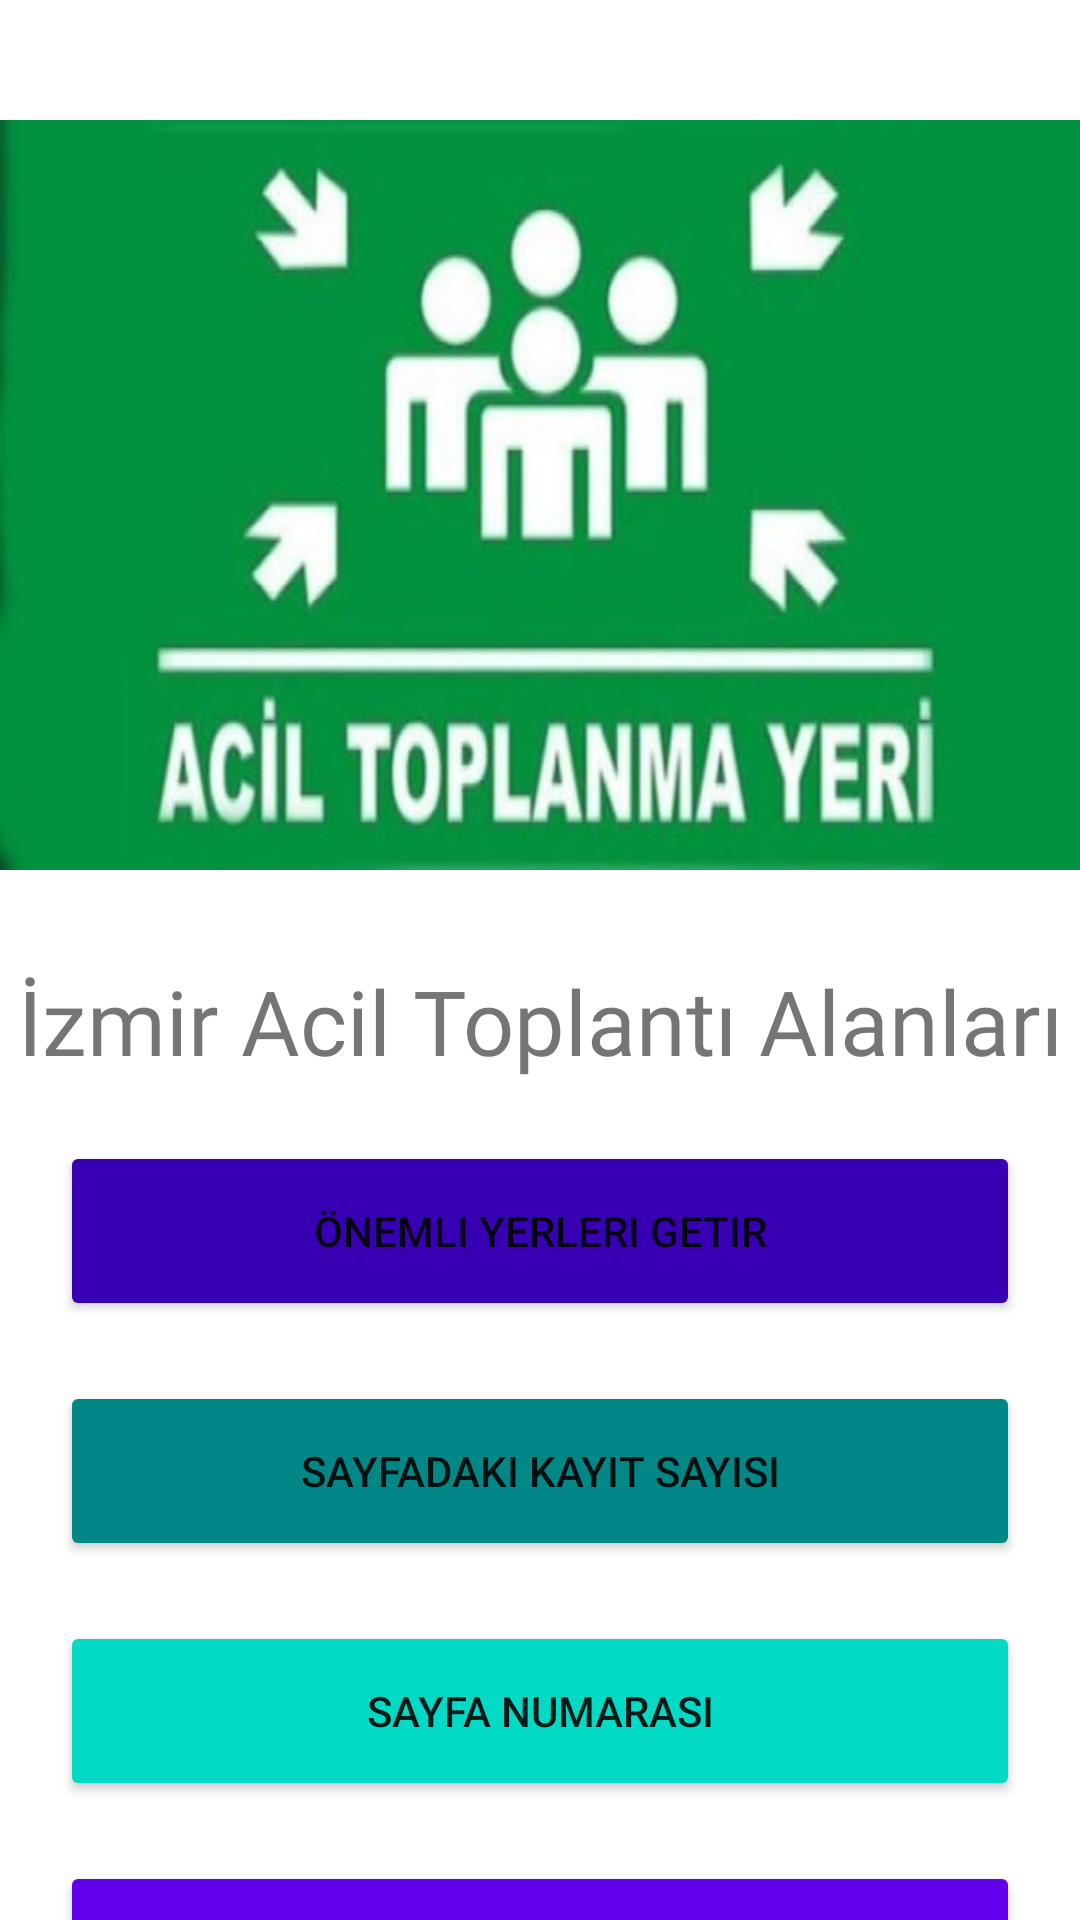

This screen was rendered from an Android layout file. Write that file and the resources it references.
<!-- AndroidManifest.xml: application theme Theme.AfetAlanlari_izmir -->
<!-- res/layout/activity_main.xml -->
<?xml version="1.0" encoding="utf-8"?>
<androidx.constraintlayout.widget.ConstraintLayout xmlns:android="http://schemas.android.com/apk/res/android"
    xmlns:app="http://schemas.android.com/apk/res-auto"
    xmlns:tools="http://schemas.android.com/tools"
    android:layout_width="match_parent"
    android:layout_height="match_parent"
    android:orientation="vertical"
    tools:context=".MainActivity">





























































    <ImageView
        android:id="@+id/iv_logo"
        android:layout_width="wrap_content"
        android:layout_height="wrap_content"
        android:layout_marginTop="40dp"
        android:background="@drawable/toplanmaalanlari"
        app:layout_constraintEnd_toEndOf="parent"
        app:layout_constraintStart_toStartOf="parent"
        app:layout_constraintTop_toTopOf="parent"

        />

    <TextView
        android:id="@+id/tv_title"
        android:layout_width="wrap_content"
        android:layout_height="wrap_content"
        android:layout_marginTop="30dp"
        android:fontFamily="@font/amaranth"
        android:text="İzmir Acil Toplantı Alanları"
        android:textSize="30dp"
        app:layout_constraintEnd_toEndOf="parent"
        app:layout_constraintStart_toStartOf="parent"

        app:layout_constraintTop_toBottomOf="@id/iv_logo" />

    <Button
        android:id="@+id/buton_kayit"
        android:layout_width="match_parent"
        android:layout_height="60dp"
        android:layout_margin="20dp"
        android:text="Önemli Yerleri Getir"
        app:cornerRadius="20sp"
        app:layout_constraintEnd_toEndOf="parent"
        app:layout_constraintStart_toStartOf="parent"
        app:layout_constraintTop_toBottomOf="@+id/tv_title"
        android:backgroundTint="@color/purple_700"
        />

    <Button
        android:id="@+id/buton_sayfakayit"
        android:layout_width="match_parent"
        android:layout_height="60dp"
        android:text="Sayfadaki Kayıt Sayısı"
        app:layout_constraintStart_toStartOf="parent"
        android:layout_margin="20dp"
        app:layout_constraintTop_toBottomOf="@+id/buton_kayit"
        android:backgroundTint="@color/teal_700"
        app:cornerRadius="20sp"

        />

    <Button
        android:id="@+id/buton_sayfano"
        android:layout_width="match_parent"
        android:layout_height="60dp"
        android:text="Sayfa Numarası"
        app:layout_constraintStart_toStartOf="parent"
        android:layout_margin="20dp"
        app:layout_constraintTop_toBottomOf="@+id/buton_sayfakayit"
        android:backgroundTint="@color/teal_200"
        app:cornerRadius="20sp"

        />

    <Button
        android:id="@+id/buton_kayitsayisi"
        android:layout_width="match_parent"
        android:layout_height="60dp"
        android:text="Kayıt Sayısı"
        app:layout_constraintStart_toStartOf="parent"
        android:layout_margin="20dp"
        app:layout_constraintTop_toBottomOf="@+id/buton_sayfano"
        android:backgroundTint="@color/purple_500"
        app:cornerRadius="20sp"

        />


</androidx.constraintlayout.widget.ConstraintLayout>
<!-- resources referenced by this layout -->
<resources>
  <color name="purple_500">#FF6200EE</color>
  <color name="purple_700">#FF3700B3</color>
  <color name="teal_200">#FF03DAC5</color>
  <color name="teal_700">#FF018786</color>
  <!-- drawable logo: png bitmap (drawable, 4926 bytes) -->
  <!-- drawable toplanmaalanlari: jpg bitmap (drawable, 21656 bytes) -->
  <string name="butonName">Buton</string>
  <style name="Theme.AfetAlanlari_izmir" parent="Theme.MaterialComponents.DayNight.DarkActionBar">
          
          <item name="colorPrimary">@color/purple_500</item>
          <item name="colorPrimaryVariant">@color/purple_700</item>
          <item name="colorOnPrimary">@color/white</item>
          
          <item name="colorSecondary">@color/teal_200</item>
          <item name="colorSecondaryVariant">@color/teal_700</item>
          <item name="colorOnSecondary">@color/black</item>
          
          <item name="android:statusBarColor" tools:targetApi="l">?attr/colorPrimaryVariant</item>
          
      </style>
  <color name="white">#FFFFFFFF</color>
  <color name="black">#FF000000</color>
</resources>
